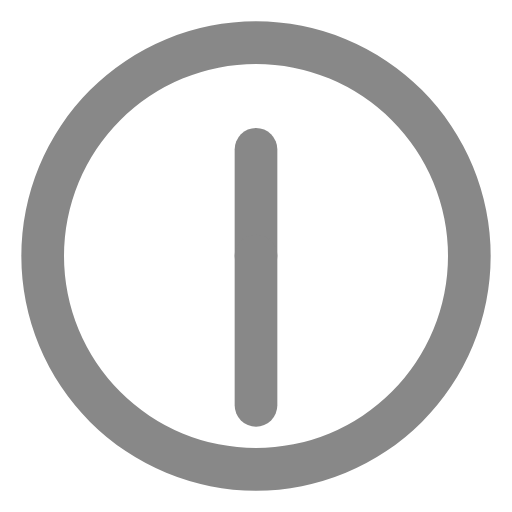
t = 0.00 s
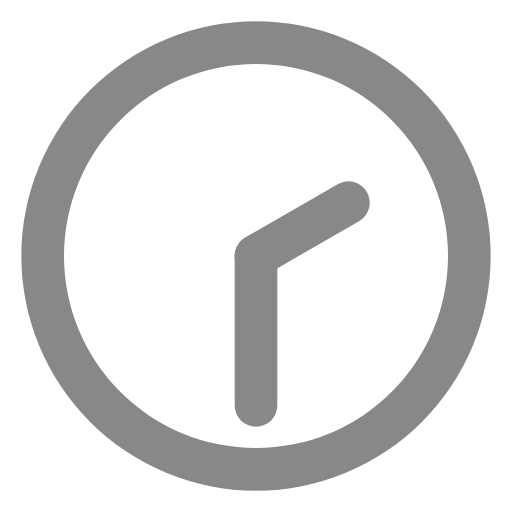
t = 1.50 s
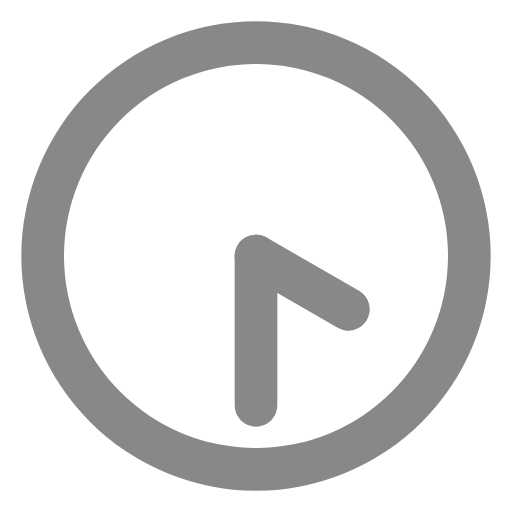
t = 3.00 s
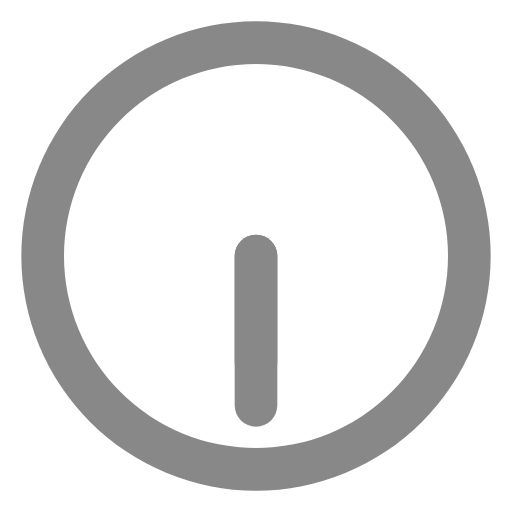
t = 4.50 s
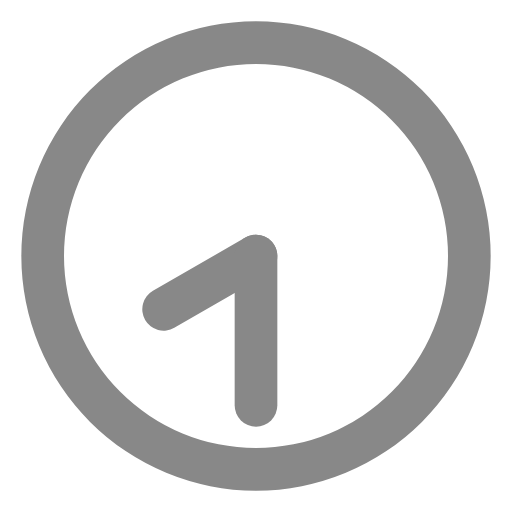
t = 6.00 s
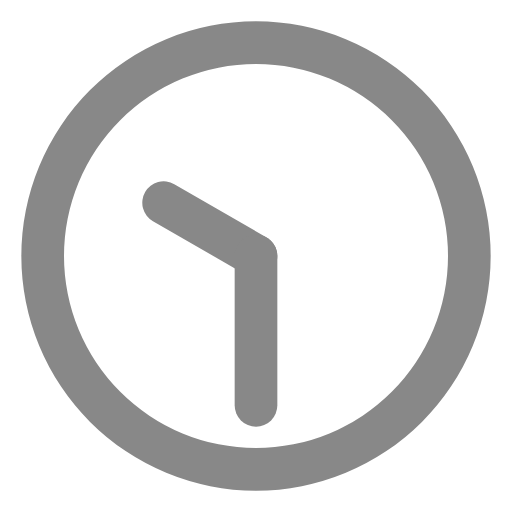
t = 7.50 s

The animated SVG that drew these frames (rendered in a browser with its animation timeline set to each time). Animation: 2 SMIL elements (animateTransform=2); one cycle of 9.00 s, repeats indefinitely.

<svg xmlns="http://www.w3.org/2000/svg" width="32" height="32" viewBox="0 0 24 24"><path fill="#888888" d="M12,1A11,11,0,1,0,23,12,11,11,0,0,0,12,1Zm0,20a9,9,0,1,1,9-9A9,9,0,0,1,12,21Z"/><rect width="2" height="7" x="11" y="6" fill="#888888" rx="1"><animateTransform attributeName="transform" dur="9s" repeatCount="indefinite" type="rotate" values="0 12 12;360 12 12"/></rect><rect width="2" height="9" x="11" y="11" fill="#888888" rx="1"><animateTransform attributeName="transform" dur="0.75s" repeatCount="indefinite" type="rotate" values="0 12 12;360 12 12"/></rect></svg>
